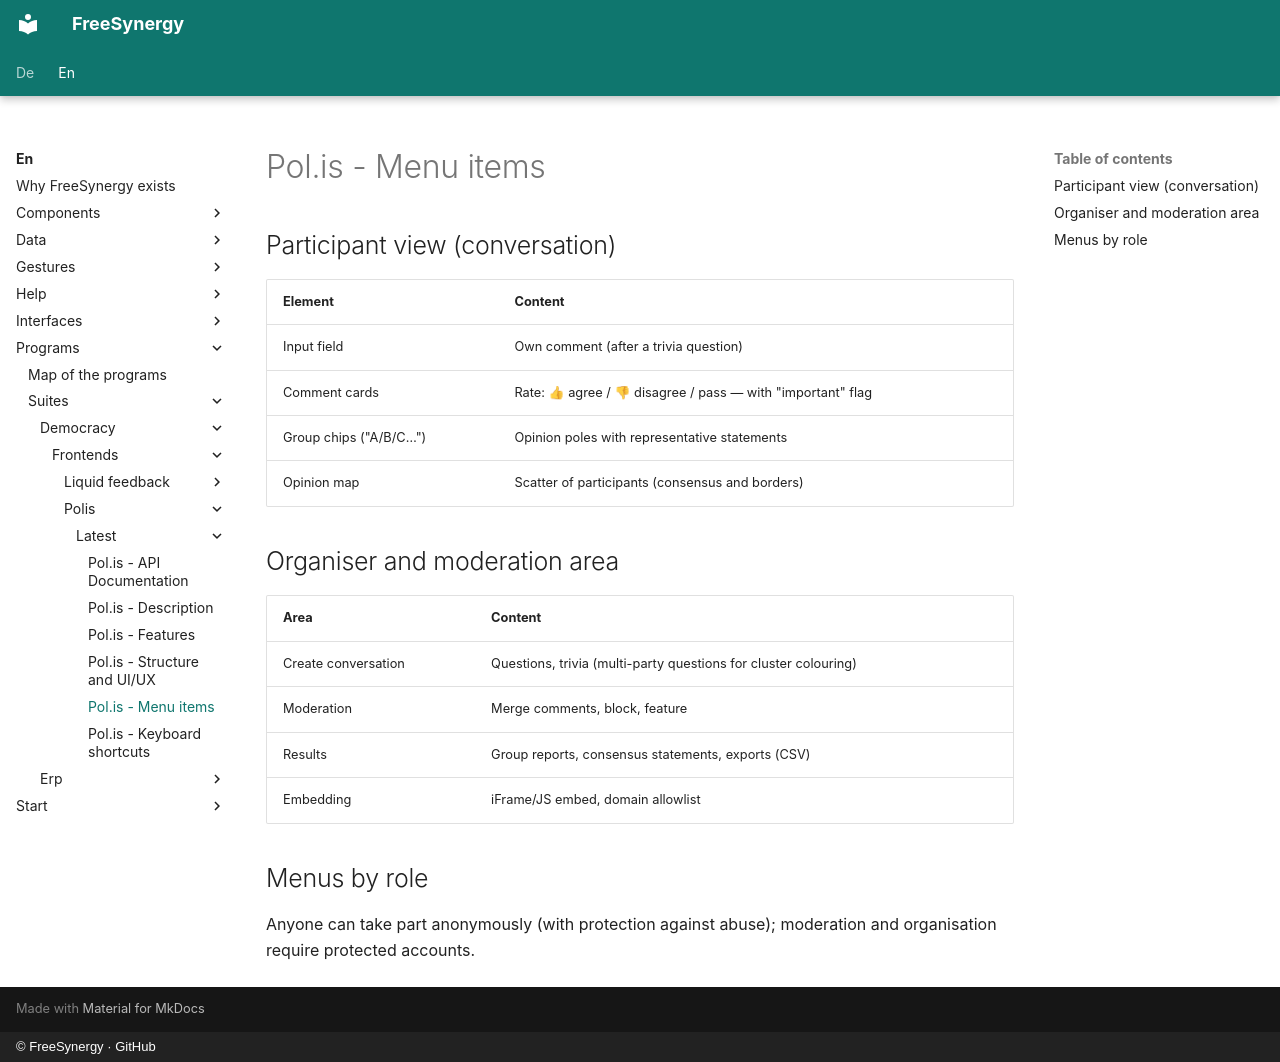

repository: FreeSynergy/fs-documentation · page: en/programs/suites/democracy/frontends/polis/latest/menus/index.html · generator: mkdocs · copyright: © FreeSynergy · GitHub

# Pol.is - Menu items

## Participant view (conversation)

| Element | Content |
|---------|---------|
| Input field | Own comment (after a trivia question) |
| Comment cards | Rate: 👍 agree / 👎 disagree / pass — with "important" flag |
| Group chips ("A/B/C…") | Opinion poles with representative statements |
| Opinion map | Scatter of participants (consensus and borders) |

## Organiser and moderation area

| Area | Content |
|---------|---------|
| Create conversation | Questions, trivia (multi-party questions for cluster colouring) |
| Moderation | Merge comments, block, feature |
| Results | Group reports, consensus statements, exports (CSV) |
| Embedding | iFrame/JS embed, domain allowlist |

## Menus by role

Anyone can take part anonymously (with protection against abuse); moderation and organisation require protected accounts.
